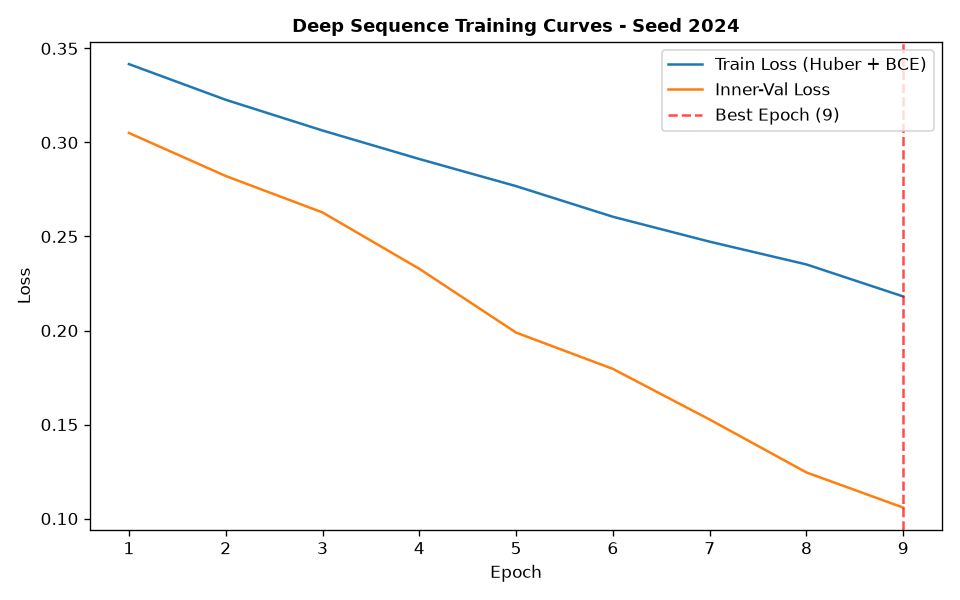

The file beside this chart, header and first rows:
epoch, train_loss, train_ret_loss, train_dir_loss, val_loss, val_ret_loss, val_dir_loss, lr
1, 0.3417, 0.00243, 0.6785, 0.305, 0.001549, 0.607, 0.001
2, 0.3227, 0.001635, 0.6421, 0.2822, 0.001055, 0.5622, 0.001
3, 0.3064, 0.001203, 0.6103, 0.2628, 0.0006537, 0.5243, 0.001
4, 0.2912, 0.0008254, 0.5808, 0.2328, 0.0004374, 0.4648, 0.001
5, 0.2768, 0.0005513, 0.5525, 0.1989, 0.0002108, 0.3974, 0.001
6, 0.2605, 0.0003337, 0.5203, 0.1796, 0.0001129, 0.359, 0.001
7, 0.2472, 0.0002211, 0.494, 0.1527, 8.028754650939062e-05, 0.3052, 0.001
8, 0.2351, 0.0001709, 0.4699, 0.1245, 7.906765452099888e-05, 0.2489, 0.001
9, 0.2181, 0.0001446, 0.4359, 0.1058, 6.719166458854658e-05, 0.2115, 0.001
